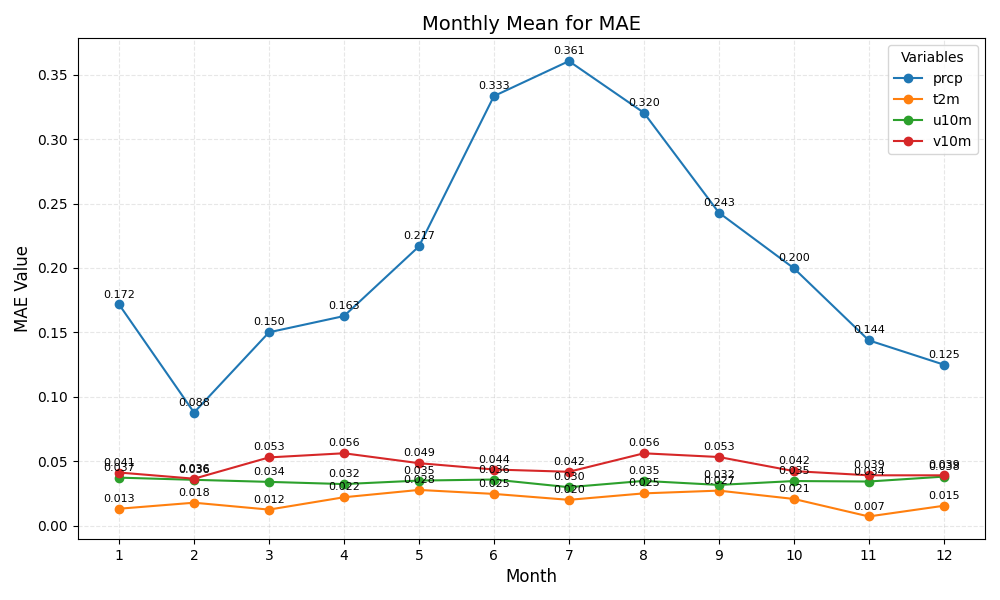

Values plotted in this chart, from the file beside it:
month	prcp	t2m	u10m	v10m
1	0.172	0.013	0.037	0.041
2	0.088	0.018	0.036	0.036
3	0.150	0.012	0.034	0.053
4	0.163	0.022	0.032	0.056
5	0.217	0.028	0.035	0.049
6	0.333	0.025	0.036	0.044
7	0.361	0.020	0.030	0.042
8	0.320	0.025	0.035	0.056
9	0.243	0.027	0.032	0.053
10	0.200	0.021	0.035	0.042
11	0.144	0.007	0.034	0.039
12	0.125	0.015	0.038	0.039
